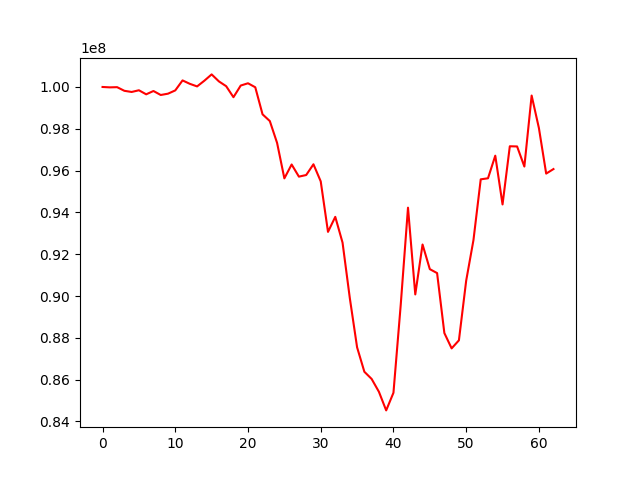

Data behind this chart, as committed beside it:
, 0
0, 100000000
1, 99981480
2, 99991085
3, 99816904
4, 99761420
5, 99842662
6, 99648709
7, 99807273
8, 99616656
9, 99679350
10, 99836289
11, 100313957
12, 100150545
13, 100026906
14, 100299864
15, 100601541
16, 100267011
17, 100037002
18, 99511069
19, 100068679
20, 100177443
21, 99986019
22, 98692197
23, 98370021
24, 97323482
25, 95628629
26, 96292373
27, 95711561
28, 95788173
29, 96302536
30, 95485218
31, 93069034
32, 93787926
33, 92556147
34, 89900296
35, 87546765
36, 86378134
37, 86034732
38, 85420788
39, 84530062
40, 85373798
41, 89579932
42, 94227056
43, 90077363
44, 92465074
45, 91286806
46, 91097552
47, 88229145
48, 87496533
49, 87881244
50, 90734217
51, 92675099
52, 95582422
53, 95632523
54, 96713967
55, 94381574
56, 97163890
57, 97155439
58, 96194071
59, 99589443
... 3 more rows
